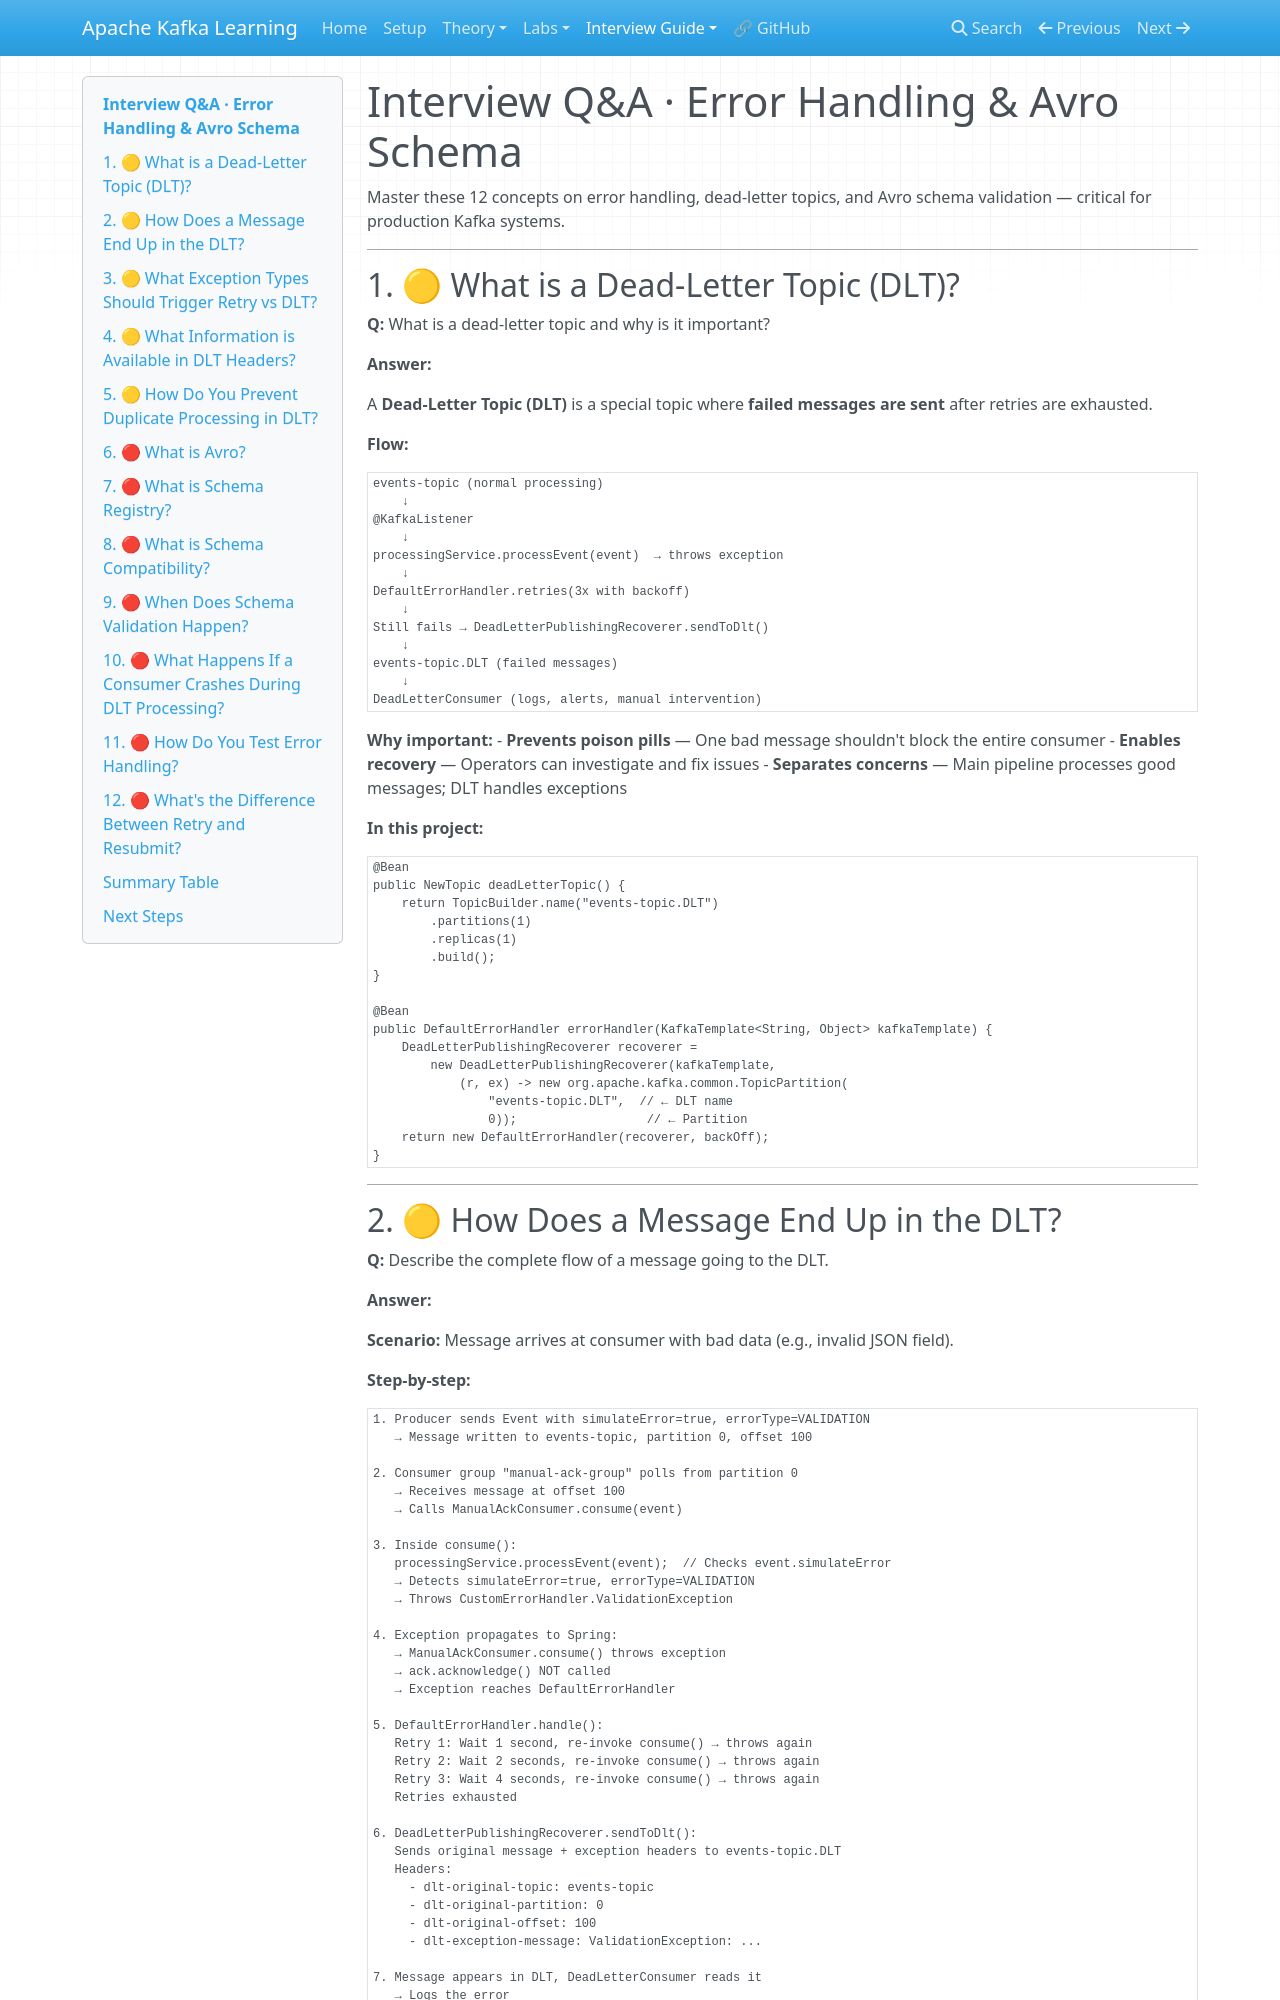

repository: nitinkc/Kafka-Learning · page: interview-guide/03-error-handling-qa/index.html · generator: mkdocs

# Interview Q&A · Error Handling & Avro Schema

Master these 12 concepts on error handling, dead-letter topics, and Avro schema validation — critical for production Kafka systems.

---

## 1. 🟡 What is a Dead-Letter Topic (DLT)?

**Q:** What is a dead-letter topic and why is it important?

**Answer:**

A **Dead-Letter Topic (DLT)** is a special topic where **failed messages are sent** after retries are exhausted.

**Flow:**
```
events-topic (normal processing)
    ↓
@KafkaListener
    ↓
processingService.processEvent(event)  → throws exception
    ↓
DefaultErrorHandler.retries(3x with backoff)
    ↓
Still fails → DeadLetterPublishingRecoverer.sendToDlt()
    ↓
events-topic.DLT (failed messages)
    ↓
DeadLetterConsumer (logs, alerts, manual intervention)
```

**Why important:**
- **Prevents poison pills** — One bad message shouldn't block the entire consumer
- **Enables recovery** — Operators can investigate and fix issues
- **Separates concerns** — Main pipeline processes good messages; DLT handles exceptions

**In this project:**

```java
@Bean
public NewTopic deadLetterTopic() {
    return TopicBuilder.name("events-topic.DLT")
        .partitions(1)
        .replicas(1)
        .build();
}

@Bean
public DefaultErrorHandler errorHandler(KafkaTemplate<String, Object> kafkaTemplate) {
    DeadLetterPublishingRecoverer recoverer = 
        new DeadLetterPublishingRecoverer(kafkaTemplate,
            (r, ex) -> new org.apache.kafka.common.TopicPartition(
                "events-topic.DLT",  // ← DLT name
                0));                  // ← Partition
    return new DefaultErrorHandler(recoverer, backOff);
}
```

---
